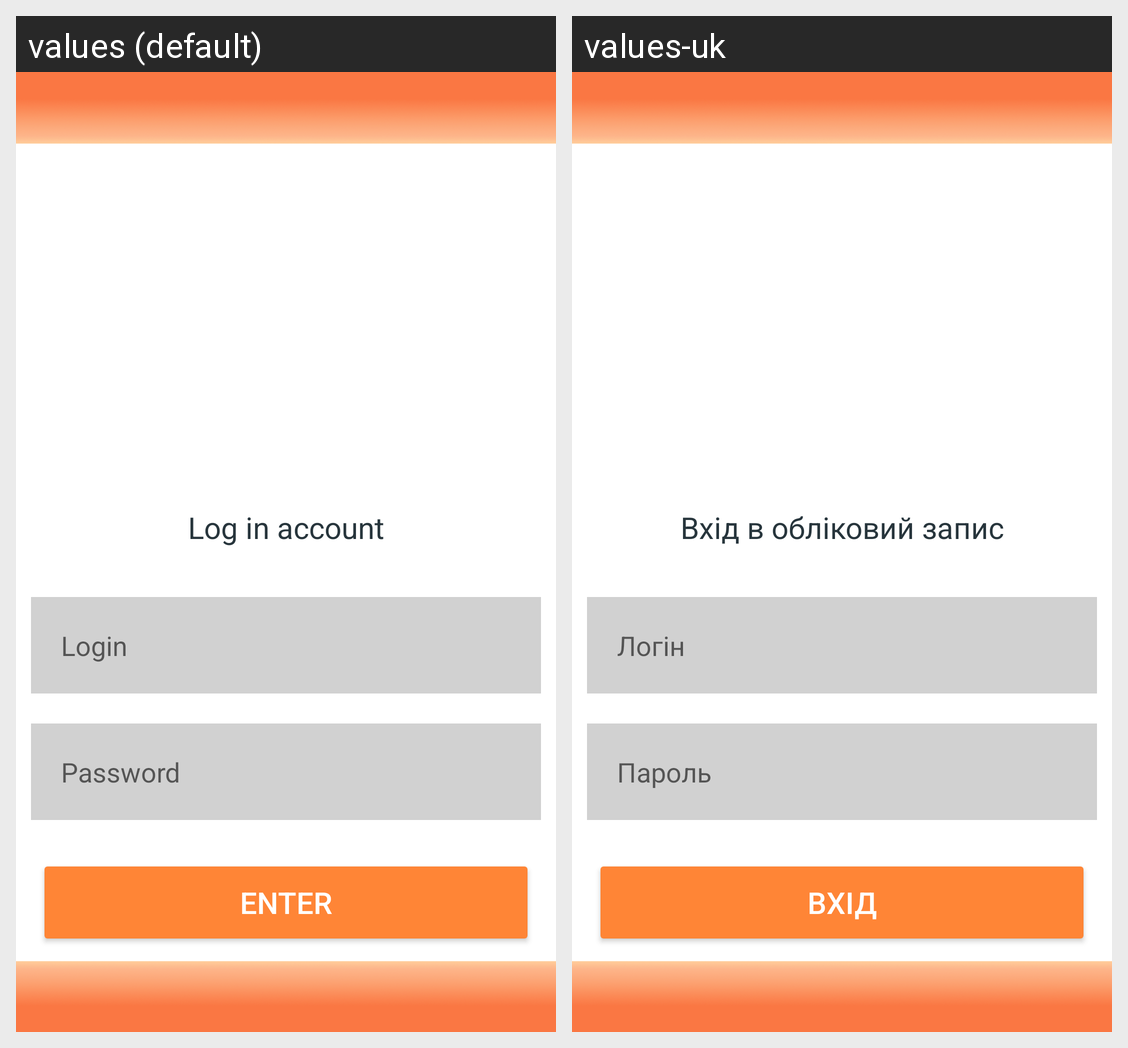

For this localized Android screen grid, give each drawn string resource with its value in every locale shown.
Android screen res/layout/activity_login.xml rendered under 2 locales, left to right: values (default), values-uk. Device: Nexus 5 (rendered at 1080×1920; each locale shown at half size, 540×960, under a caption strip naming it); theme Theme.TastifyMobile.
Strings drawn on this screen, with the default value and each locale's value (text and hints the layout hard-codes, and strings that could not be matched under every locale, appear in the picture but are not listed):

login_account
  values: Log in account
  values-uk: Вхід в обліковий запис

login
  values: Login
  values-uk: Логін

password
  values: Password
  values-uk: Пароль

enter
  values: Enter
  values-uk: Вхід
